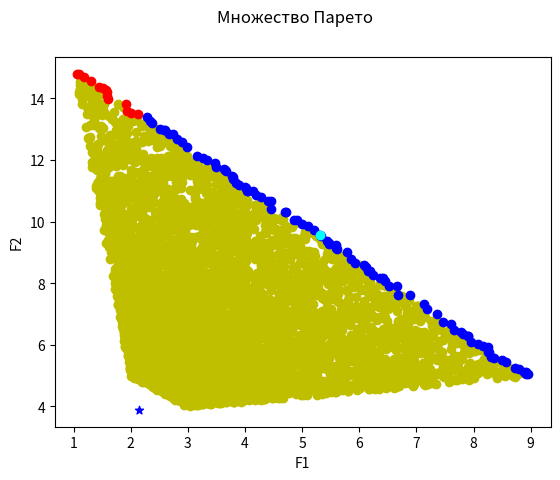
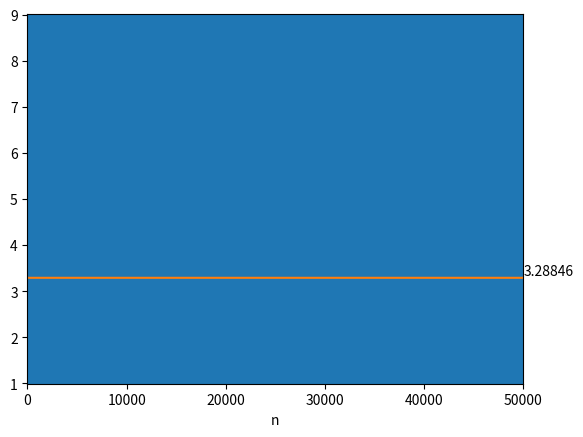
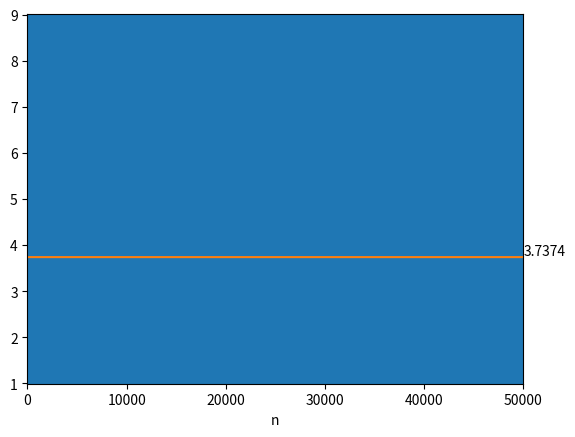

Recreate these plots in Python, in order.
from fractions import Fraction
from decimal import Decimal

A = [[9,1],[3,2]]
B = [[5,15],[4,5]]

C = A[0][0] - A[1][0] - A[0][1] + A[1][1]
alpha = A[1][1] - A[0][1]
D = B[0][0] - B[1][0] - B[0][1] + B[1][1]
beta = B[1][1] - B[1][0]

print(f'C = {C}')
print(f'alpha = {alpha}')
print(f'D = {D}')
print(f'beta = {beta}')


point1 = Fraction(Decimal(alpha)/Decimal(C)).limit_denominator()
point2 = Fraction(Decimal(beta)/Decimal(D)).limit_denominator()
print(f'p* = [{point2}, {1-point2}]')
print(f'q* = [{point1}, {1-point1}]')


def nblue(x):
    return 0*x + point1
def nred(x):
    return 0*x + point2


class Point:
    def __init__(self, x, y, p, q):
        self.x = x
        self.y = y
        self.p = p
        self.q = q
        self.optimal = None
        self.slater = None
        self.nash = ((-6 * p * q + q + 3 * p + 6) - 6.5) * ((-2 * q + 7 * p * q - 4 * p + 5) - 3.857)


def exclude_unoptimal(points):
    for i in points:
        if i.optimal == False:
            continue
        for j in points:
            if j == i:
                continue
            if i.x <= j.x and i.y <= j.y:
                i.optimal = False
                break
    for i in points:
        if i.optimal == None:
            i.optimal = True


def slater(points, x, y):
    for i in points:
        if i.x <= x or i.y <= y:
            i.slater = False
        else:
            i.slater = True


import numpy as np
def getPoint(p,q):
    f1 = np.array([p,1-p]) @ A @ np.array([[q],[1-q]])
    f2 = np.array([p,1-p]) @ B @ np.array([[q],[1-q]])
    return Point(f1[0],f2[0],p,q)


import matplotlib.pyplot as plt
from matplotlib.ticker import AutoMinorLocator, MultipleLocator
import numpy as np

x = np.linspace(0,10)
import random
points = []

for i in range(5000):
    x = random.uniform(0,1)
    y = random.uniform(0,1)
    points.append(getPoint(x,y))

exclude_unoptimal(points)
nash = getPoint(point2,point1)

slater(points,nash.x,nash.y)

opt = [point for point in points if point.optimal == True and point.slater == False]
slater = [point for point in points if point.slater == True and point.optimal == True]
unopt = [point for point in points if point.optimal == False]
max_nash = max(slater, key = lambda x: x.nash)
plt.scatter([point.x for point in opt],[point.y for point in opt], color='red', zorder=1)
plt.scatter([point.x for point in slater],[point.y for point in slater], color='blue', zorder=2)
plt.scatter([point.x for point in unopt],[point.y for point in unopt], color='y',zorder=0)

plt.scatter(max_nash.x, max_nash.y, color='cyan', zorder=2)
plt.scatter(nash.x,nash.y,color='blue', marker="*",zorder=2)
print(f"Максимум в точке {max_nash.x} {max_nash.y}")

plt.suptitle('Множество Парето')
plt.xlabel("F1")
plt.ylabel("F2")
plt.savefig('Парето.png')


plt.show()


def model(p, q, a, cnt, summ):
    print(f'{cnt}', end='\t\t\t')
    pStrat = random.uniform(0, 1)
    qStrat = random.uniform(0, 1)
    choiceP = 0
    choiceQ = 0
    if (pStrat > p[0]):
        print('2', end='\t\t\t')
        choiceP = 1
    else:
        print('1', end='\t\t\t')
    if (qStrat > q[0]):
        print('2', end='\t\t\t')
        choiceQ = 1
    else:
        print('1', end='\t\t\t')
    choice = a[choiceP][choiceQ]
    summ += choice
    print(choice)
    return choice, summ


def draw_model(q, p, a, cnt):
    summ = 0
    print('Номер итерации  \t Стратегия игрока 1 \t Стратегия игрока 2 \t Выбранный эл-т')
    x = [i + 1 for i in range(cnt)]
    y = []
    for i in range(cnt):
        res, summ = model(q, p, a, i + 1, summ)
        y.append(res)
    figure, axes = plt.subplots()
    axes.set_xlim(xmin=0, xmax=cnt)
    axes.set_ylim(ymin=min(y) - 0.01, ymax=max(y) + 0.01)
    axes.grid(which='major', color='#CCCCCC', linestyle='--')
    axes.grid(which='minor', color='#CCCCCC', linestyle=':')
    v = summ / cnt
    v = [v for i in range(cnt)]
    plt.xlabel('n')
    plt.plot(x, y)
    plt.plot(x, v)
    plt.text(cnt, summ / cnt + 0.05, summ / cnt, zorder=0)
    print(summ / cnt)
    return plt


def imitation_model(p_res, q_res, df):
    cnt = 50000
    plot = draw_model(p_res, np.array([0.4, 0.657]), df, cnt)
    plot.show()
    print(f"Эксперимент 2: p*, q1 = 0.5, q2= 0.5")
    plot = draw_model(p_res, np.array([0.495, 0.505]), df, cnt)
    plot.show()




print('Первый игрок')
imitation_model(np.array([[1 / 2], [1 / 2]]), np.array([[4 / 7], [3 / 7]]), np.array(A))

